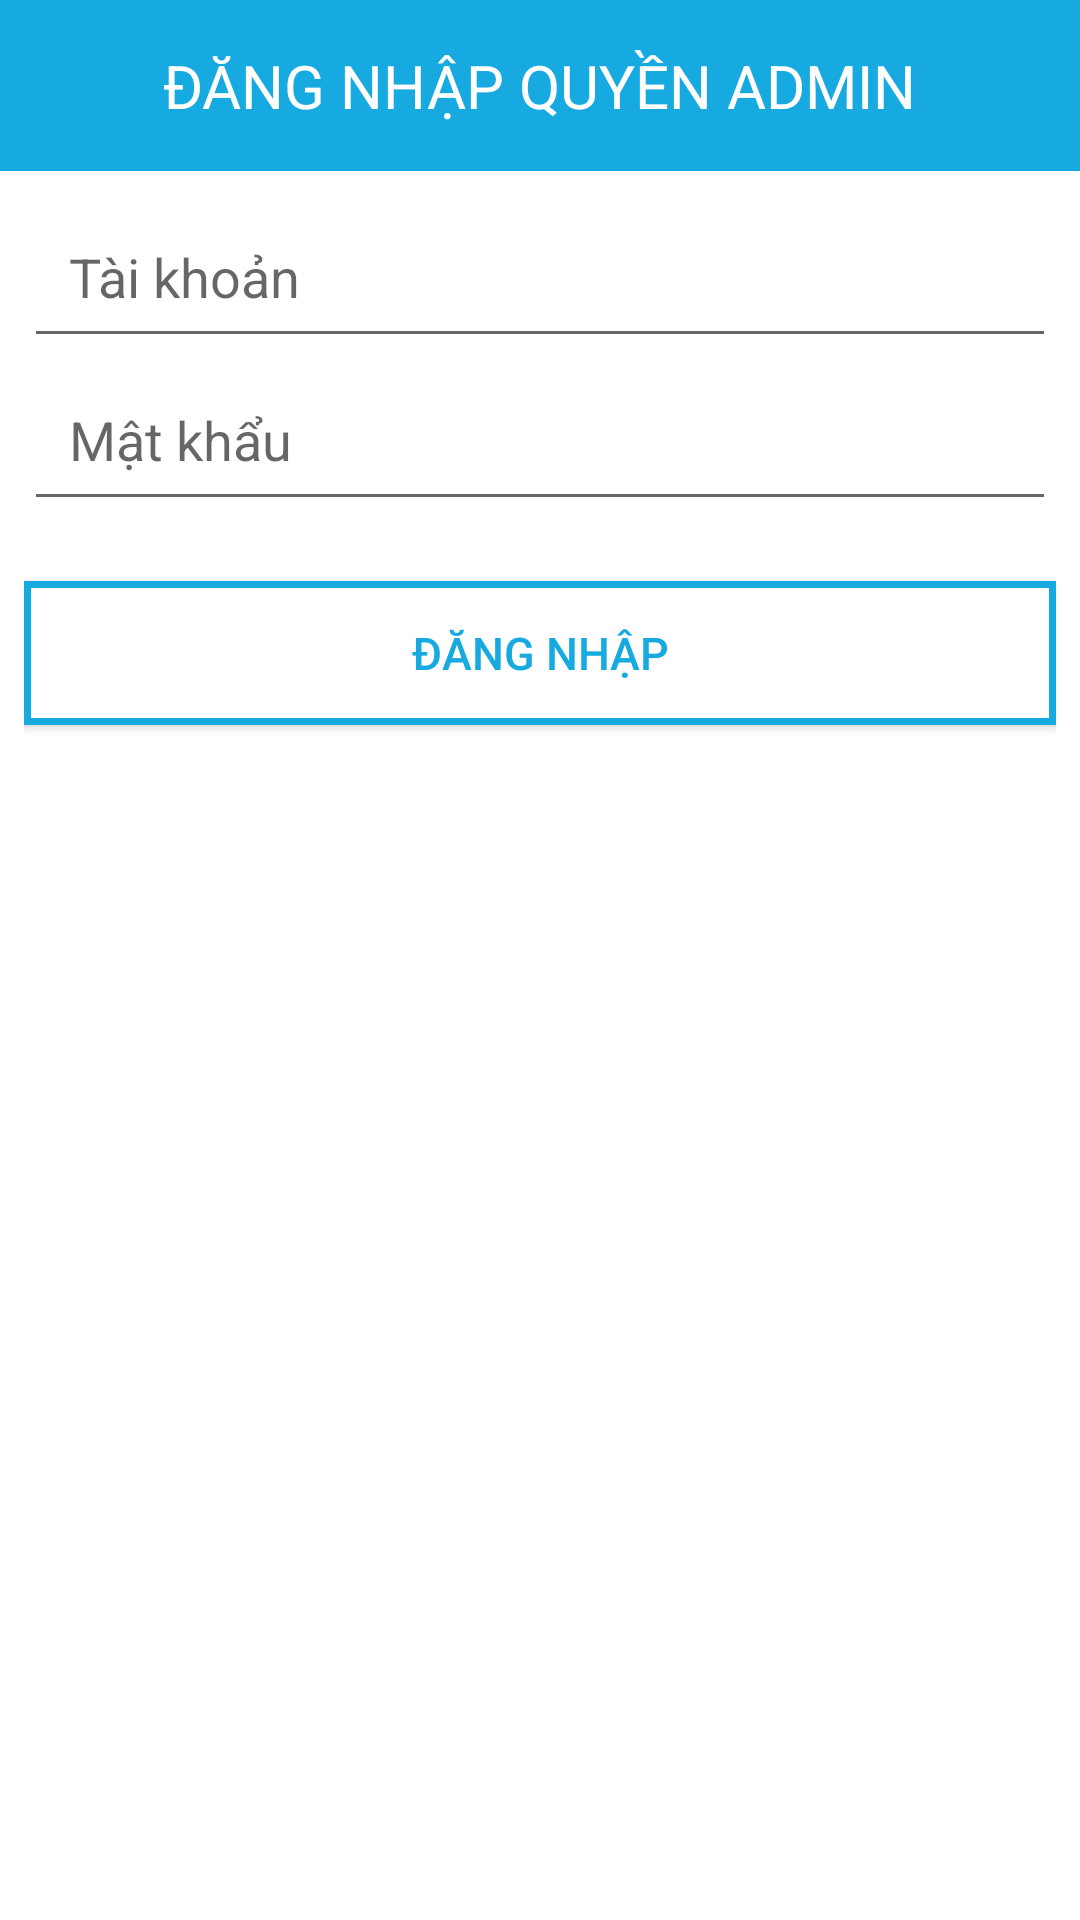

Layout XML and referenced resources for this Android screen:
<!-- AndroidManifest.xml: application theme AppTheme -->
<!-- res/layout/dialog_login.xml -->
<?xml version="1.0" encoding="utf-8"?>

<RelativeLayout xmlns:android="http://schemas.android.com/apk/res/android"
    android:layout_width="match_parent"
    android:layout_height="wrap_content"
    android:background="#FFF"
    android:focusable="true"
    android:focusableInTouchMode="true">

    <RelativeLayout
        android:id="@+id/Relay1"
        android:background="@color/HeaderLayoutSignUp"
        android:gravity="center"
        android:layout_width="match_parent"
        android:layout_height="wrap_content">
        <TextView
            android:textColor="#FFF"
            android:textSize="20sp"
            android:padding="15dp"
            android:text="@string/signup"
            android:layout_width="wrap_content"
            android:layout_height="wrap_content" />
    </RelativeLayout>


    <LinearLayout
        android:padding="8dp"
        android:orientation="vertical"
        android:layout_below="@+id/Relay1"
        android:layout_width="match_parent"
        android:layout_height="wrap_content">

        <EditText
            android:id="@+id/edittextusername"
            android:singleLine="true"
            android:drawablePadding="15dp"
            android:hint="@string/username"
            android:padding="15dp"
            android:drawableLeft="@drawable/ic_person"
            android:layout_width="match_parent"
            android:layout_height="wrap_content" />

        <EditText
            android:inputType="textPassword"
            android:id="@+id/edittextPass"
            android:singleLine="true"
            android:drawablePadding="15dp"
            android:hint="@string/pass"
            android:padding="15dp"
            android:drawableLeft="@drawable/ic_lock"
            android:layout_width="match_parent"
            android:layout_height="wrap_content" />

        <Button
            android:layout_marginTop="20dp"
            android:id="@+id/buttonLogIn"
            android:textSize="15sp"
            android:layout_marginBottom="10dp"
            android:textColor="#16AAE0"
            android:text="@string/buttonSignup"
            android:background="@drawable/custom_confirm"
            android:layout_width="match_parent"
            android:layout_height="wrap_content" />
    </LinearLayout>

</RelativeLayout>
<!-- resources referenced by this layout -->
<resources>
  <color name="HeaderLayoutSignUp">#16AAE0</color>
  <!-- drawable custom_confirm (drawable) -->
  <?xml version="1.0" encoding="utf-8"?>
  
  <selector xmlns:android="http://schemas.android.com/apk/res/android">
      <item android:state_pressed="true">
          <shape>
              <stroke
                  android:width="2.3dp"
                  android:color="#1A90B9"></stroke>
              <solid
                  android:color="#B3D1E9"></solid>
          </shape>
      </item>
  
      <item>
          <shape>
              <stroke
                  android:width="2.3dp"
                  android:color="#16AAE0"></stroke>
              <solid
                  android:color="#FFF"></solid>
          </shape>
      </item>
  
  </selector>
  <string name="buttonSignup">Đăng nhập</string>
  <string name="pass">Mật khẩu</string>
  <string name="signup">ĐĂNG NHẬP QUYỀN ADMIN</string>
  <string name="username">Tài khoản</string>
  <style name="AppTheme" parent="Theme.AppCompat.Light.NoActionBar">
          
          <item name="colorPrimary">@color/colorPrimary</item>
          <item name="colorPrimaryDark">@color/colorPrimaryDark</item>
          <item name="colorAccent">@color/colorAccent</item>
      </style>
  <color name="colorPrimary">#008577</color>
  <color name="colorPrimaryDark">#016355</color>
  <color name="colorAccent">#D81B60</color>
</resources>
